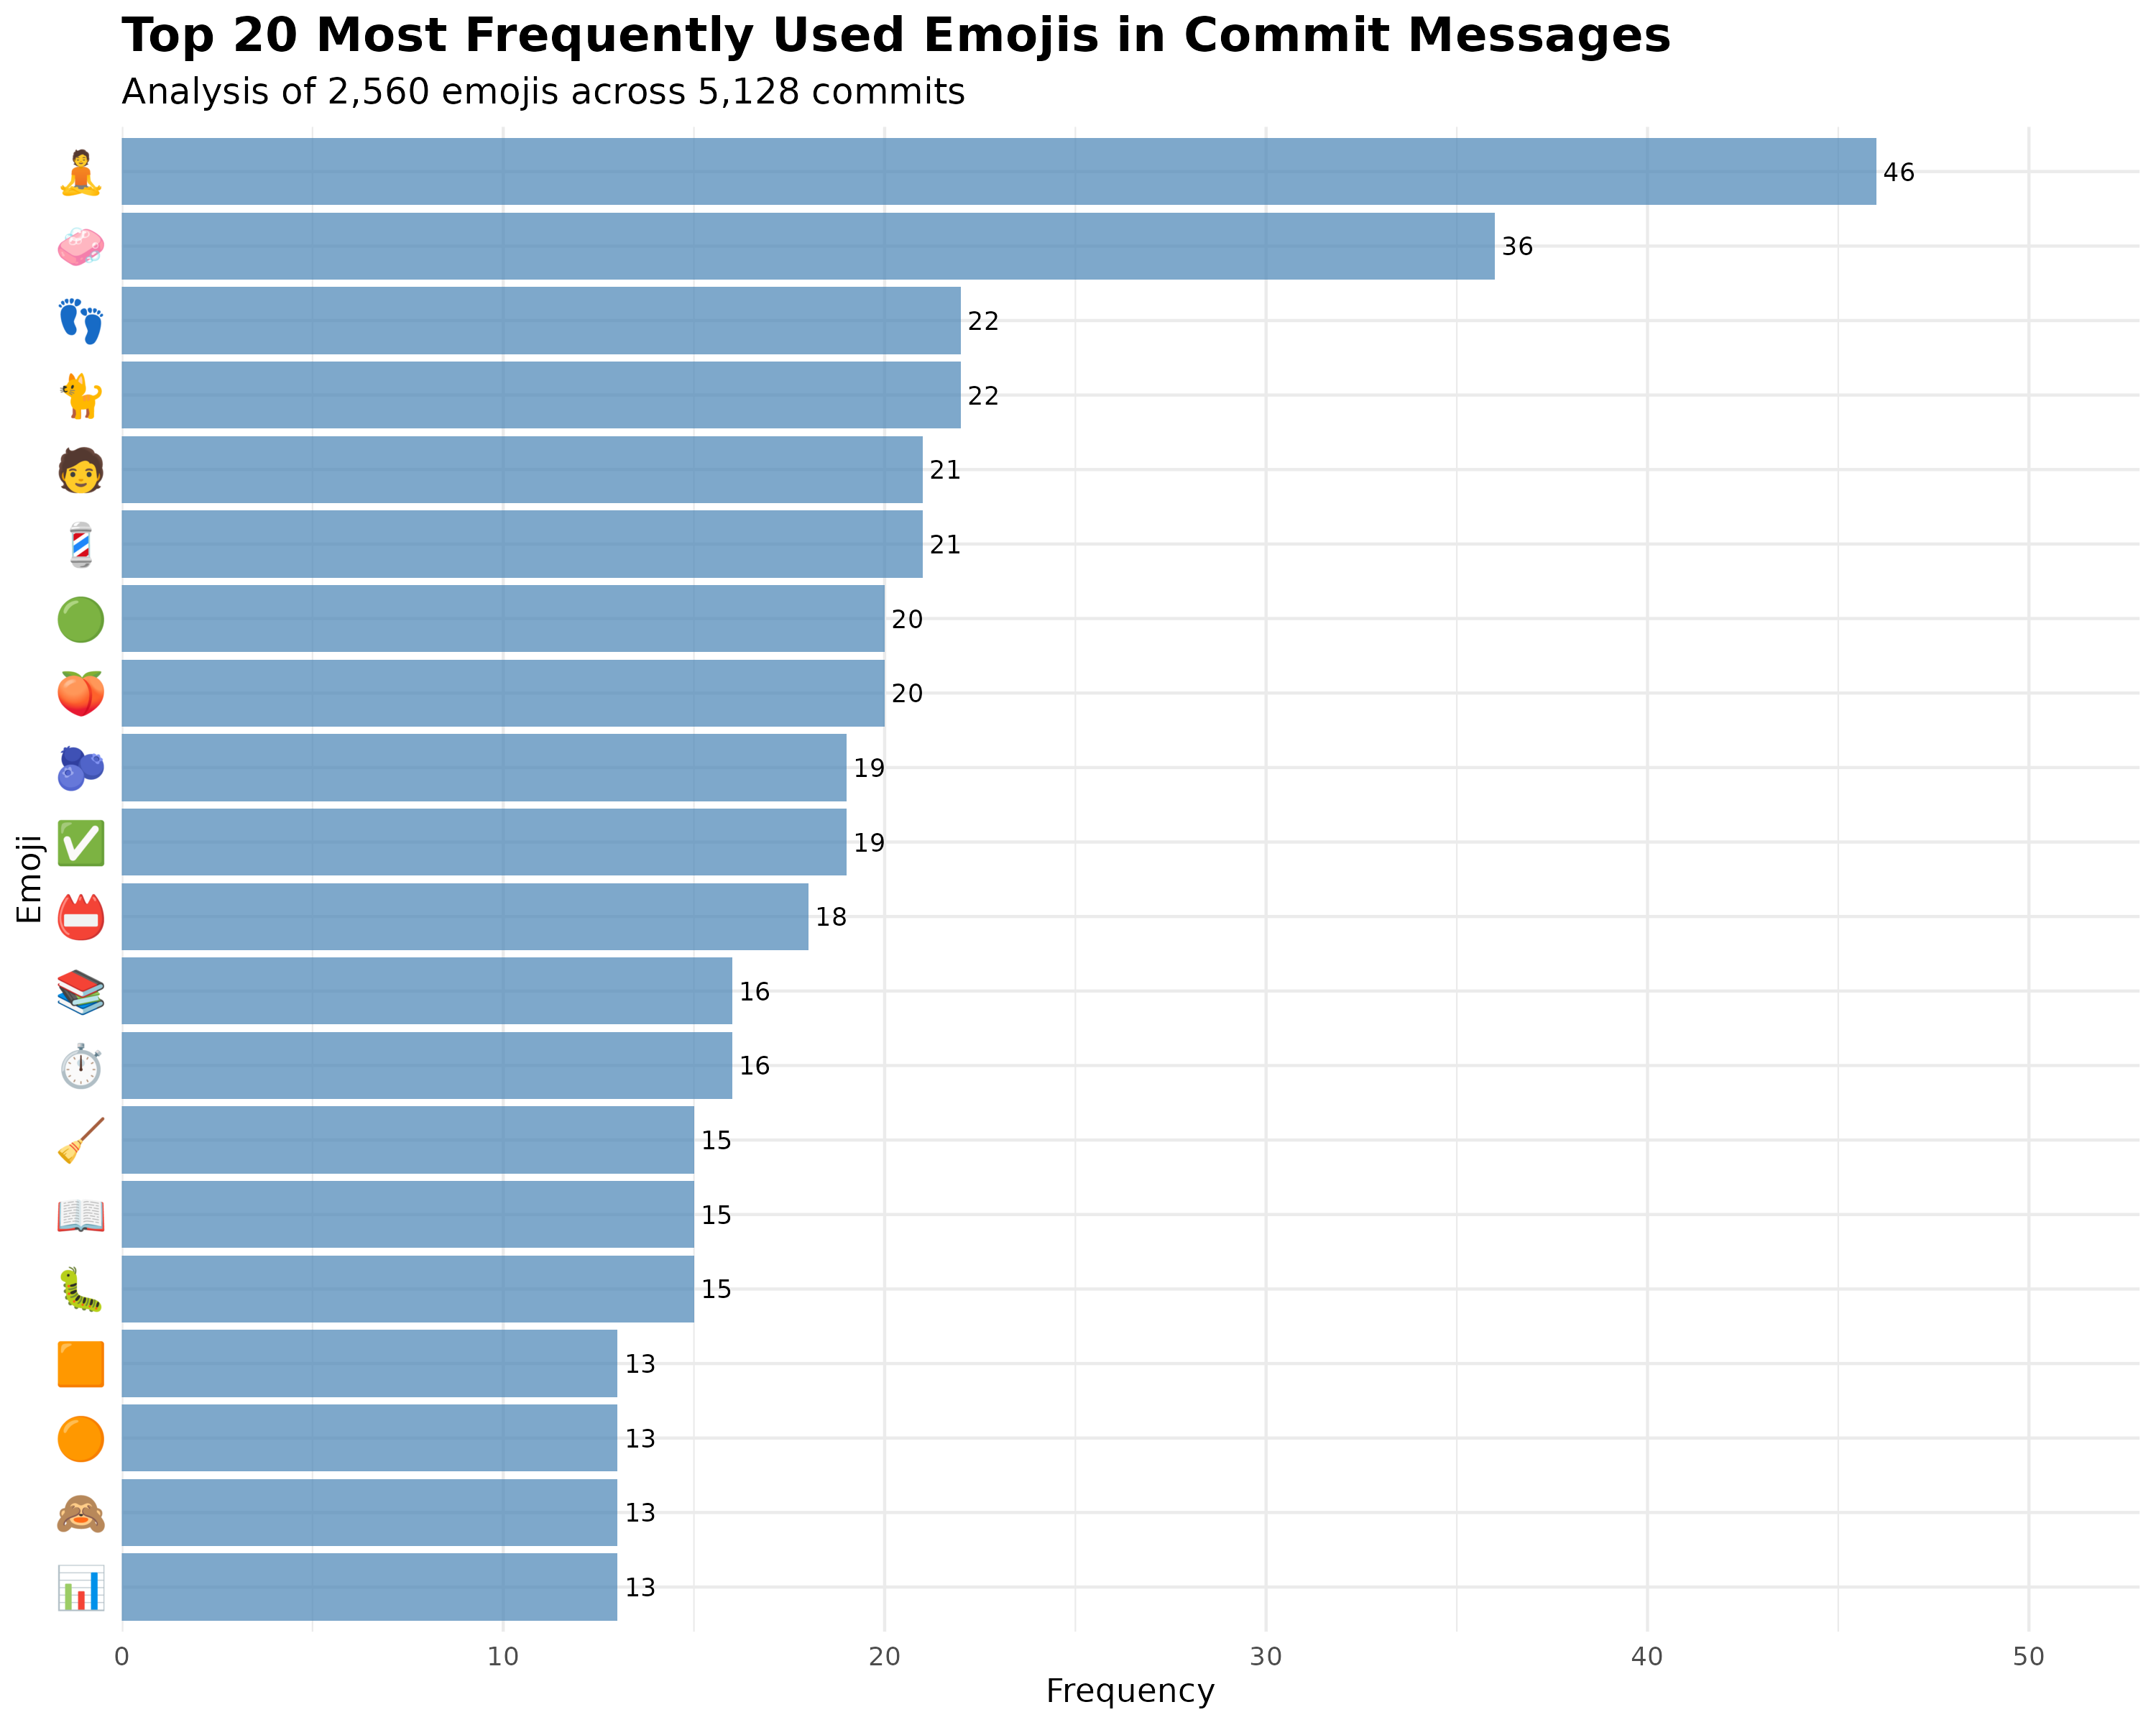

The file beside this chart, header and first rows:
emojis, n, percentage, rank, cumulative_pct
🧘, 46, 1.797, 1, 1.797
🧼, 36, 1.406, 2, 3.203
🐈, 22, 0.8594, 3, 4.062
👣, 22, 0.8594, 4, 4.922
💈, 21, 0.8203, 5, 5.742
🧑, 21, 0.8203, 6, 6.562
🍑, 20, 0.7812, 7, 7.344
🟢, 20, 0.7812, 8, 8.125
✅, 19, 0.7422, 9, 8.867
🫐, 19, 0.7422, 10, 9.609
📛, 18, 0.7031, 11, 10.31
⏱, 16, 0.625, 12, 10.94
📚, 16, 0.625, 13, 11.56
🐛, 15, 0.5859, 14, 12.15
📖, 15, 0.5859, 15, 12.73
🧹, 15, 0.5859, 16, 13.32
📊, 13, 0.5078, 17, 13.83
🙈, 13, 0.5078, 18, 14.34
🟠, 13, 0.5078, 19, 14.84
🟧, 13, 0.5078, 20, 15.35
🦩, 13, 0.5078, 21, 15.86
🌀, 12, 0.4688, 22, 16.33
🎞, 12, 0.4688, 23, 16.8
🐚, 12, 0.4688, 24, 17.27
👔, 12, 0.4688, 25, 17.73
📃, 12, 0.4688, 26, 18.2
📋, 12, 0.4688, 27, 18.67
🔢, 12, 0.4688, 28, 19.14
🚚, 12, 0.4688, 29, 19.61
🛝, 12, 0.4688, 30, 20.08
📌, 11, 0.4297, 31, 20.51
🧟, 11, 0.4297, 32, 20.94
🍯, 10, 0.3906, 33, 21.33
🎨, 10, 0.3906, 34, 21.72
📓, 10, 0.3906, 35, 22.11
🔶, 10, 0.3906, 36, 22.5
🙉, 10, 0.3906, 37, 22.89
🦾, 10, 0.3906, 38, 23.28
🧰, 10, 0.3906, 39, 23.67
♻, 9, 0.3516, 40, 24.02
✏, 9, 0.3516, 41, 24.38
🌻, 9, 0.3516, 42, 24.73
🎱, 9, 0.3516, 43, 25.08
📄, 9, 0.3516, 44, 25.43
🖼, 9, 0.3516, 45, 25.78
🚣, 9, 0.3516, 46, 26.13
🦜, 9, 0.3516, 47, 26.48
🧠, 9, 0.3516, 48, 26.84
🫡, 9, 0.3516, 49, 27.19
⚖, 8, 0.3125, 50, 27.5
🍉, 8, 0.3125, 51, 27.81
🏛, 8, 0.3125, 52, 28.12
👈, 8, 0.3125, 53, 28.44
📒, 8, 0.3125, 54, 28.75
📗, 8, 0.3125, 55, 29.06
📙, 8, 0.3125, 56, 29.38
🗄, 8, 0.3125, 57, 29.69
🗓, 8, 0.3125, 58, 30
🙊, 8, 0.3125, 59, 30.31
🚜, 8, 0.3125, 60, 30.62
... 652 more rows
